Labelled photos from "UseSteeringWheel-ImageProcessing-DeepLearning-HandGesture", an image-classification folder in bilge97/UseSteeringWheel-ImageProcessing-DeepLearning-HandGesture. The possible labels are: left, right, stop.

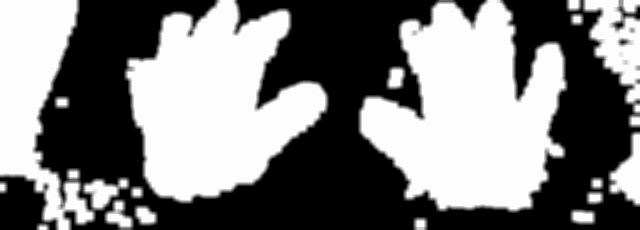
Label: stop

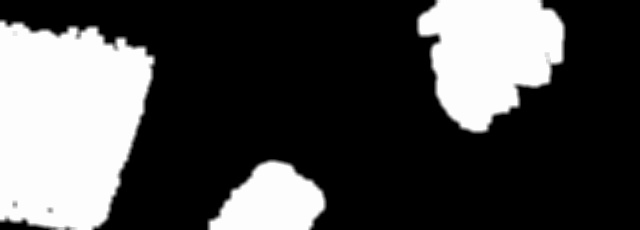
Label: right

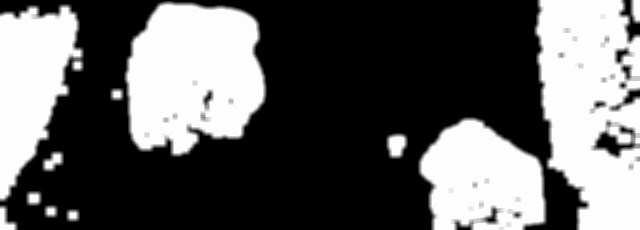
Label: left

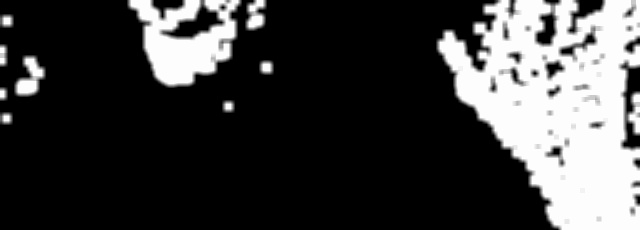
Label: left

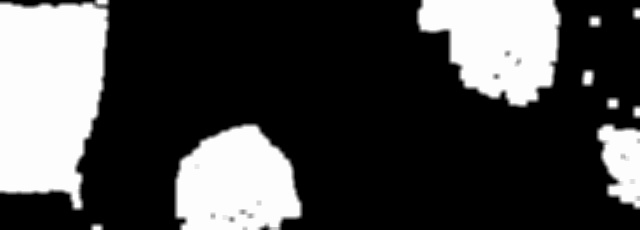
Label: right

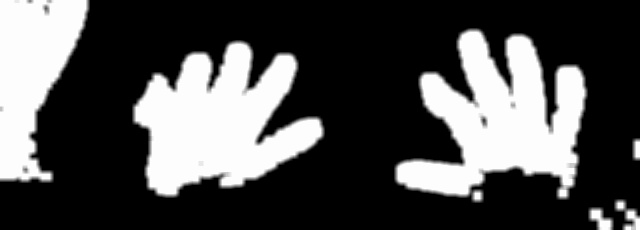
Label: stop
